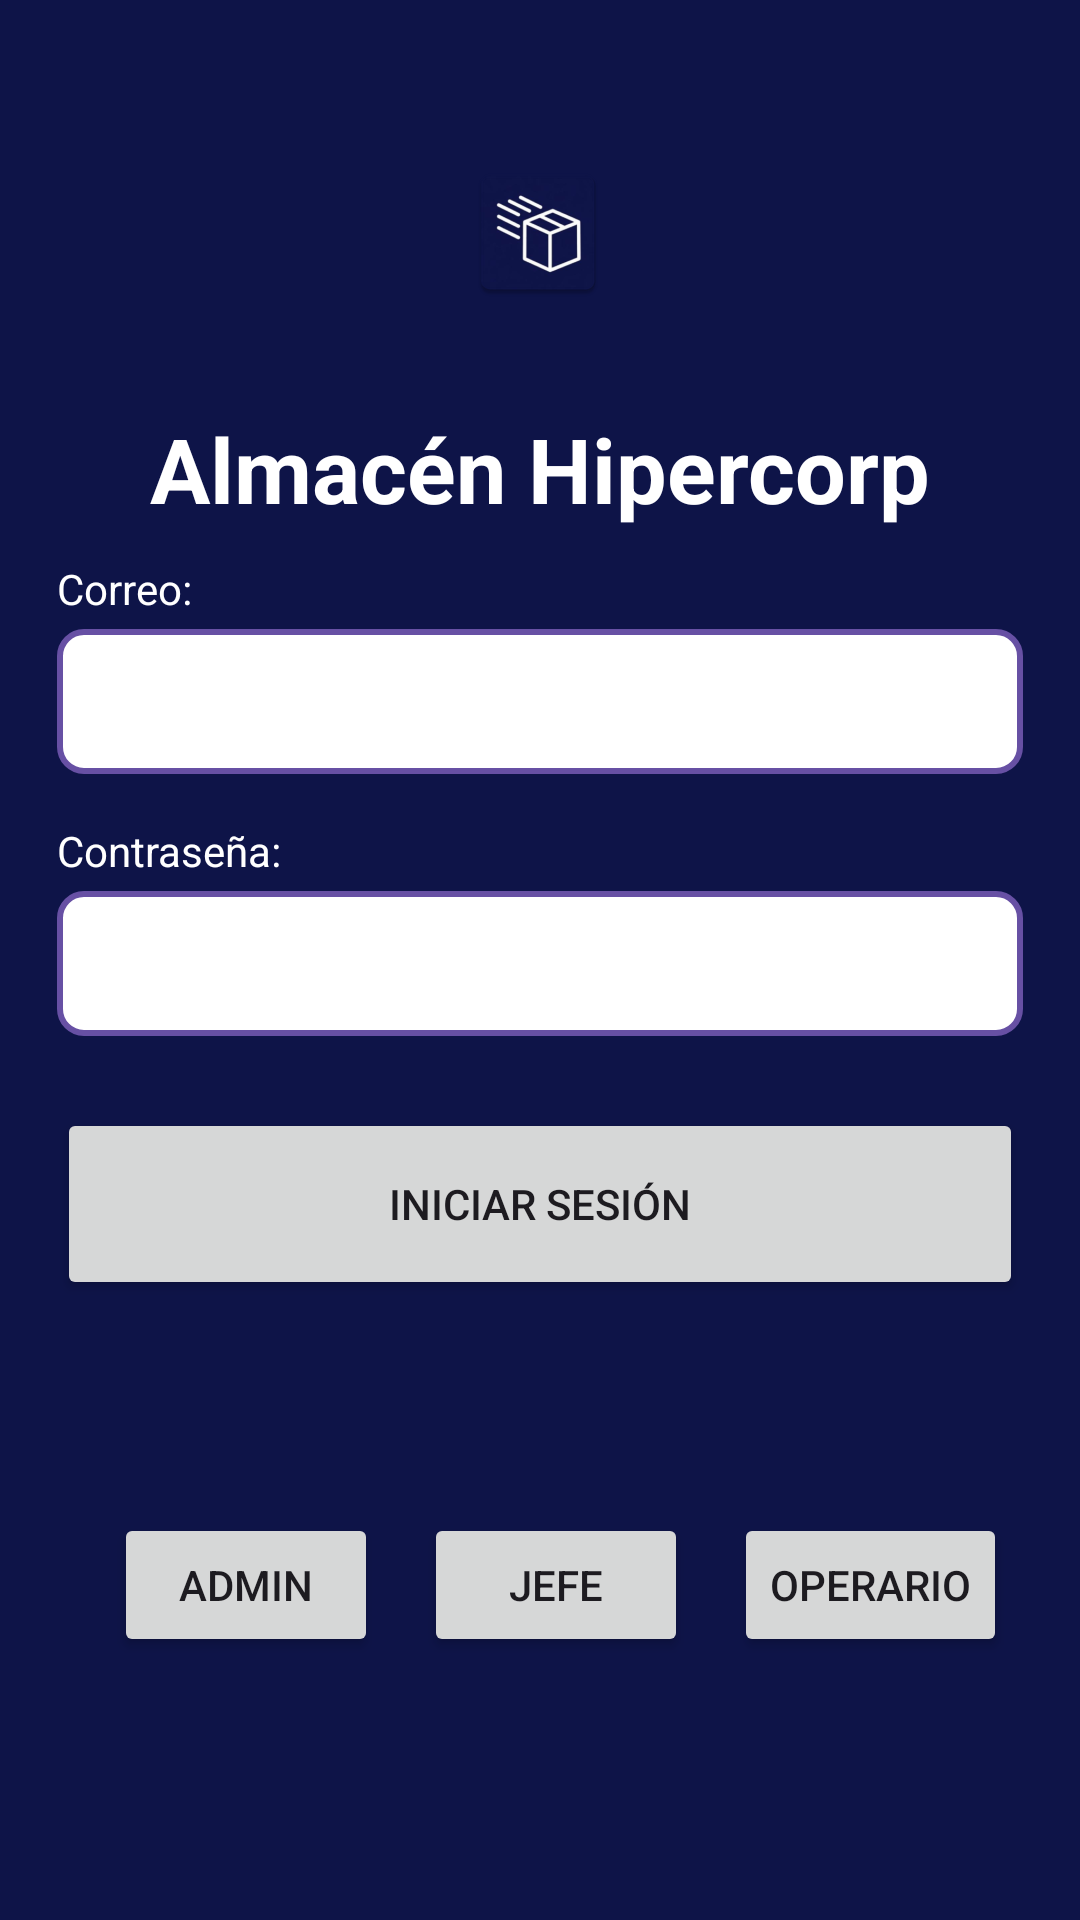

Layout XML and referenced resources for this Android screen:
<!-- AndroidManifest.xml: application theme Theme.AlcamenProyectoFinal -->
<!-- res/layout/activity_main.xml -->
<?xml version="1.0" encoding="utf-8"?>
<androidx.constraintlayout.widget.ConstraintLayout xmlns:android="http://schemas.android.com/apk/res/android"
    xmlns:app="http://schemas.android.com/apk/res-auto"
    xmlns:tools="http://schemas.android.com/tools"
    android:id="@+id/main"
    android:background="#0e1448"
    android:layout_width="match_parent"
    android:layout_height="match_parent"

    tools:context=".MainActivity">

    <TextView
        android:id="@+id/textView"
        android:layout_width="wrap_content"
        android:layout_height="wrap_content"
        android:layout_marginTop="136dp"
        android:text="Almacén Hipercorp"
        android:textColor="#FFFFFF"
        android:textSize="30sp"
        android:textStyle="bold"
        app:layout_constraintEnd_toEndOf="parent"
        app:layout_constraintStart_toStartOf="parent"
        app:layout_constraintTop_toTopOf="parent" />

    <LinearLayout
        android:id="@+id/linearLayout"
        android:layout_width="322dp"
        android:layout_height="267dp"
        android:orientation="vertical"
        android:textColor="#000000"
        app:layout_constraintBottom_toBottomOf="parent"
        app:layout_constraintEnd_toEndOf="parent"
        app:layout_constraintStart_toStartOf="parent"
        app:layout_constraintTop_toTopOf="parent">


        <TextView
            android:id="@+id/textView2"
            android:layout_width="match_parent"
            android:layout_height="wrap_content"
            android:text="Correo:"
            android:textColor="#FFFFFF" />

        <EditText
            android:id="@+id/txtCorreo"
            android:layout_width="match_parent"
            android:layout_height="wrap_content"
            android:layout_marginTop="4dp"
            android:layout_marginBottom="16dp"
            android:background="@drawable/input_border"
            android:ems="10"
            android:inputType="textEmailAddress"
            android:padding="12dp"
            android:textColor="#000000" />

        <TextView
            android:id="@+id/textView3"
            android:layout_width="match_parent"
            android:layout_height="wrap_content"
            android:text="Contraseña:"
            android:textColor="#FFFFFF" />

        <EditText
            android:id="@+id/txtPasswordLogin"
            android:layout_width="match_parent"
            android:layout_height="wrap_content"
            android:layout_marginTop="4dp"
            android:layout_marginBottom="24dp"
            android:background="@drawable/input_border"
            android:ems="10"
            android:inputType="textPassword"
            android:padding="12dp"
            android:textColor="#000000" />

        <Button
            android:id="@+id/button"
            android:layout_width="match_parent"
            android:layout_height="64dp"
            android:onClick="btnLogin"
            android:text="Iniciar Sesión" />


    </LinearLayout>

    <Button
        android:id="@+id/button2"
        android:layout_width="wrap_content"
        android:layout_height="wrap_content"
        android:onClick="btnAdmin"
        android:text="Admin"
        app:layout_constraintBottom_toBottomOf="parent"
        app:layout_constraintEnd_toEndOf="parent"
        app:layout_constraintHorizontal_bias="0.14"
        app:layout_constraintStart_toStartOf="parent"
        app:layout_constraintTop_toTopOf="parent"
        app:layout_constraintVertical_bias="0.852" />

    <Button
        android:id="@+id/button3"
        android:layout_width="wrap_content"
        android:layout_height="wrap_content"
        android:onClick="btnJefe"
        android:text="Jefe"
        app:layout_constraintBottom_toBottomOf="parent"
        app:layout_constraintEnd_toEndOf="parent"
        app:layout_constraintHorizontal_bias="0.52"
        app:layout_constraintStart_toStartOf="parent"
        app:layout_constraintTop_toTopOf="parent"
        app:layout_constraintVertical_bias="0.852" />

    <Button
        android:id="@+id/button4"
        android:layout_width="wrap_content"
        android:layout_height="wrap_content"
        android:onClick="btnOperario"
        android:text="Operario"
        app:layout_constraintBottom_toBottomOf="parent"
        app:layout_constraintEnd_toEndOf="parent"
        app:layout_constraintHorizontal_bias="0.909"
        app:layout_constraintStart_toStartOf="parent"
        app:layout_constraintTop_toTopOf="parent"
        app:layout_constraintVertical_bias="0.852" />

    <ImageView
        android:id="@+id/imageView"
        android:layout_width="wrap_content"
        android:layout_height="wrap_content"
        android:src="@mipmap/ic_launcher"
        app:layout_constraintBottom_toTopOf="@+id/textView"
        app:layout_constraintEnd_toEndOf="parent"
        app:layout_constraintHorizontal_bias="0.498"
        app:layout_constraintStart_toStartOf="parent"
        app:layout_constraintTop_toTopOf="parent"
        app:layout_constraintVertical_bias="0.609" />

</androidx.constraintlayout.widget.ConstraintLayout>
<!-- resources referenced by this layout -->
<resources>
  <!-- drawable input_border (drawable) -->
  <?xml version="1.0" encoding="utf-8"?>
  <shape xmlns:android="http://schemas.android.com/apk/res/android"
      android:shape="rectangle">
  
      <solid android:color="#FFFFFF" />
  
      <stroke
          android:width="2dp"
          android:color="#6750A4" />
  
      <corners android:radius="8dp" />
  
  </shape>
  <!-- mipmap ic_launcher: webp bitmap (mipmap-hdpi, 3358 bytes) -->
  <style name="Theme.AlcamenProyectoFinal" parent="Base.Theme.AlcamenProyectoFinal" />
  <style name="Base.Theme.AlcamenProyectoFinal" parent="Theme.Material3.DayNight.NoActionBar">
          
          
      </style>
</resources>
